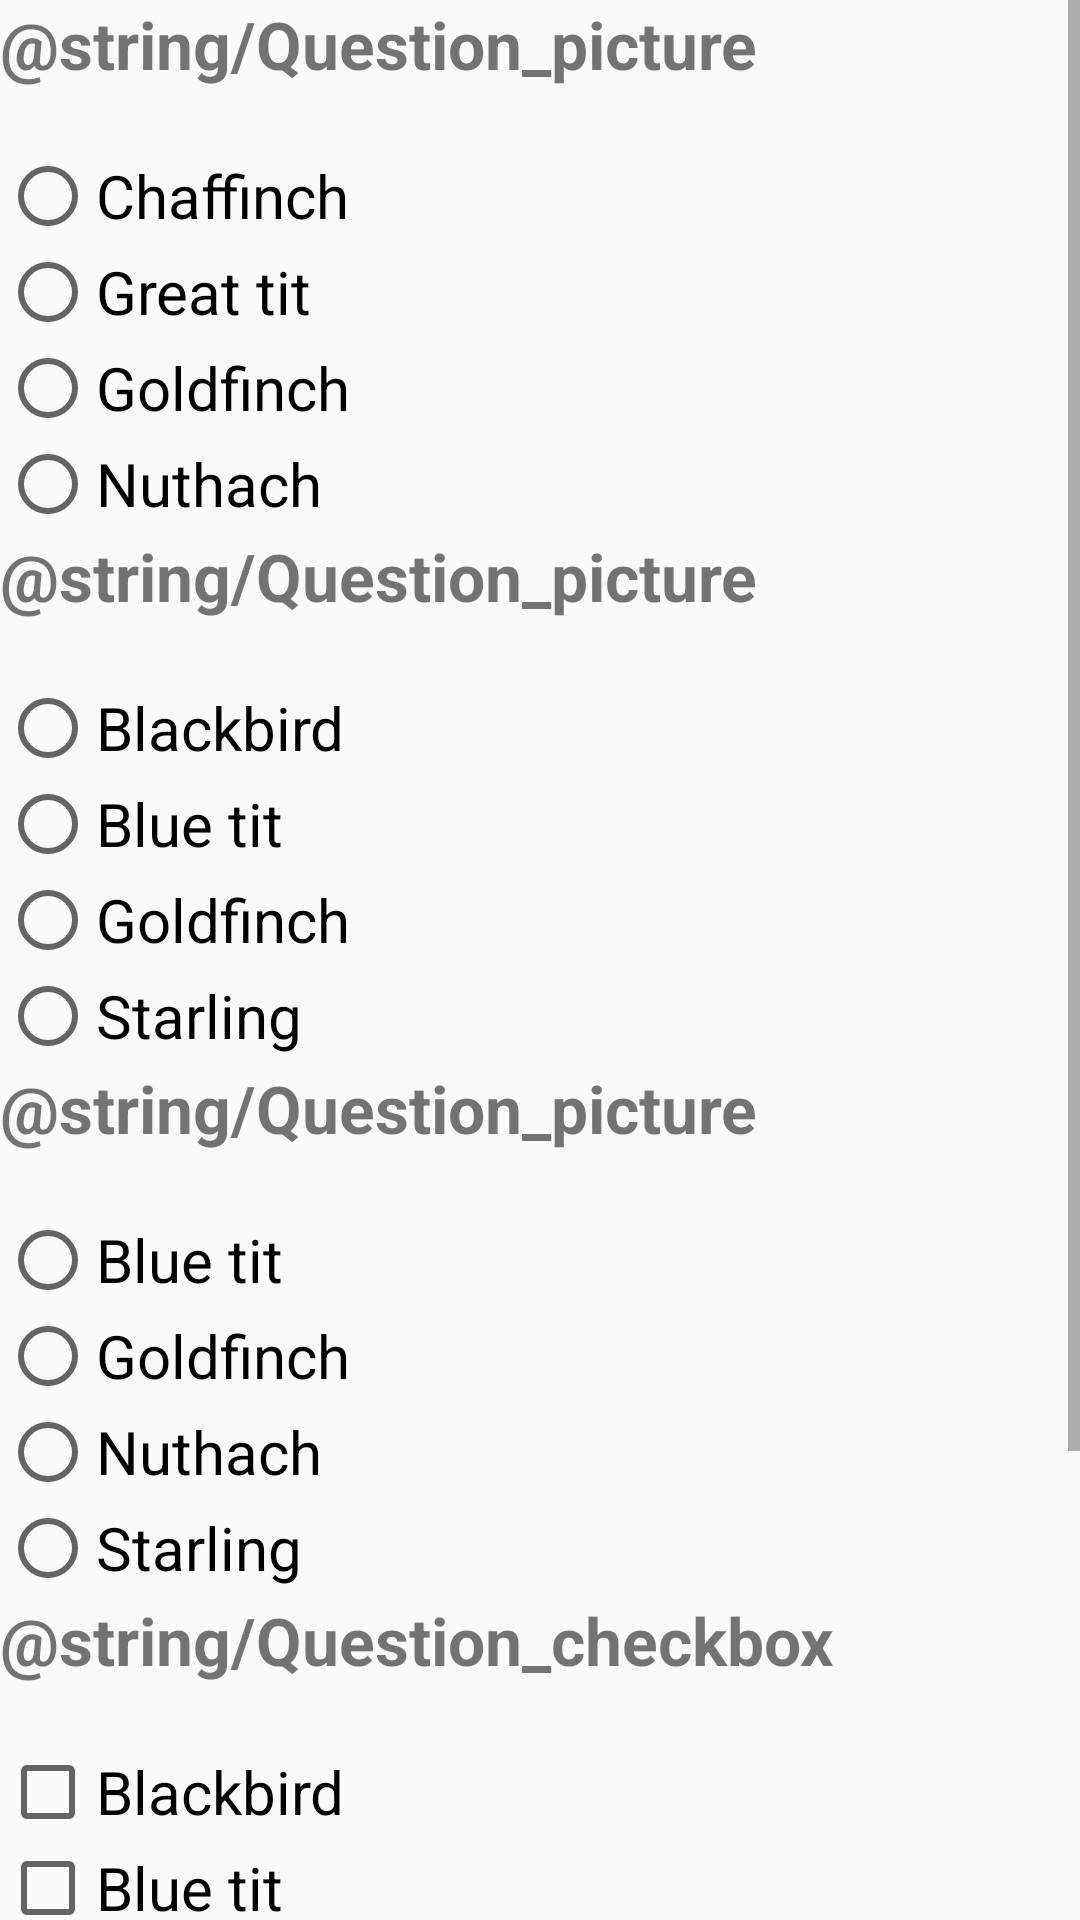

Reconstruct the res/layout file that produces this screen, plus the resources it refers to.
<!-- AndroidManifest.xml: application theme AppTheme -->
<!-- res/layout/activity_by_picture.xml -->
<?xml version="1.0" encoding="utf-8"?>
<ScrollView
    xmlns:android="http://schemas.android.com/apk/res/android"
    xmlns:app="http://schemas.android.com/apk/res-auto"
    xmlns:tools="http://schemas.android.com/tools"
    android:layout_height="wrap_content"
    android:layout_width="match_parent"
    android:fillViewport="true">

<LinearLayout
    android:layout_width="match_parent"
    android:layout_height="match_parent"
    android:orientation="vertical"
    tools:context="com.example.android.gardenbirdsquiz.ByPicture">

    
    <TextView
        style="@style/TextView_question"
        android:text="@string/Question_picture"/>

    <ImageView
        style="@style/Image" />

   <RadioGroup
       android:id="@+id/firstQuestion"
       style="@style/QuestionStyle">

       <RadioButton
           style="@style/QuestionStyle"
           android:id="@+id/question1answer1"
           android:text="@string/Finch"
           />
       <RadioButton
           style="@style/QuestionStyle"
           android:id="@+id/question1answer2"
           android:text="@string/GreatTit"
           />
       <RadioButton
           style="@style/QuestionStyle"
           android:id="@+id/question1answer3"
           android:text="@string/Goldfinch"
           />
       <RadioButton
           style="@style/QuestionStyle"
           android:id="@+id/question1answer4"
           android:text="@string/Nuthach"
           />

   </RadioGroup>

    
    <TextView
        style="@style/TextView_question"
        android:text="@string/Question_picture"/>

    <ImageView
        style="@style/Image" />

    <RadioGroup
        android:id="@+id/secondQuestion"
        style="@style/QuestionStyle">

        <RadioButton
            style="@style/QuestionStyle"
            android:id="@+id/question2answer1"
            android:text="@string/Blackbird"
            />
        <RadioButton
            style="@style/QuestionStyle"
            android:id="@+id/question2answer2"
            android:text="@string/Bluetit"
            />
        <RadioButton
            style="@style/QuestionStyle"
            android:id="@+id/question2answer3"
            android:text="@string/Goldfinch"
            />
        <RadioButton
            style="@style/QuestionStyle"
            android:id="@+id/question2answer4"
            android:text="@string/Starling"

            />
    </RadioGroup>

    
    <TextView
        style="@style/TextView_question"
        android:text="@string/Question_picture"/>

    <ImageView
        style="@style/Image" />

    <RadioGroup
        android:id="@+id/thirdQuestion"
        style="@style/QuestionStyle">

        <RadioButton
            style="@style/QuestionStyle"
            android:id="@+id/question3answer1"
            android:text="@string/Bluetit"
            />
        <RadioButton
            style="@style/QuestionStyle"
            android:id="@+id/question3answer2"
            android:text="@string/Goldfinch"
            />
        <RadioButton
            style="@style/QuestionStyle"
            android:id="@+id/question3answer3"
            android:text="@string/Nuthach"
            />
        <RadioButton
            style="@style/QuestionStyle"
            android:id="@+id/question3answer4"
            android:text="@string/Starling"
            />
    </RadioGroup>

    <TextView
        style="@style/TextView_question"
        android:text="@string/Question_checkbox"/>

    <ImageView
        style="@style/Image" />

    <CheckBox
        style="@style/QuestionStyle"
        android:text="@string/Blackbird"
        android:id="@+id/question4answer1"
        />
    <CheckBox
        style="@style/QuestionStyle"
        android:text="@string/Bluetit"
        android:id="@+id/question4answer2"
        />
    <CheckBox
        style="@style/QuestionStyle"
        android:text="@string/Finch"
        android:id="@+id/question4answer3"
        />
    <CheckBox
        style="@style/QuestionStyle"
        android:text="@string/Nuthach"
        android:id="@+id/question4answer4"
        />

    <TextView
        style="@style/TextView_question"
        android:text="@string/Question_edittext"/>
    <EditText
        android:id="@+id/question5answer"
        android:layout_width="match_parent"
        android:layout_height="wrap_content"
        android:hint="@string/editSuggestion"/>


    <TextView
        android:id="@+id/score"
        android:layout_width="wrap_content"
        android:layout_height="wrap_content"
        android:text="0"
        />

    <Button
        android:id="@+id/submit"
        android:onClick="submitAnswer"
        style="@style/button"
        android:text="@string/submit_button"
        />

</LinearLayout>
</ScrollView>
<!-- resources referenced by this layout -->
<resources>
  <string name="Blackbird">Blackbird</string>
  <string name="Bluetit">Blue tit</string>
  <string name="Finch">Chaffinch</string>
  <string name="Goldfinch">Goldfinch</string>
  <string name="GreatTit">Great tit</string>
  <string name="Nuthach">Nuthach</string>
  <string name="Starling">Starling</string>
  <string name="editSuggestion">Enter suggestion here</string>
  <string name="submit_button">submit</string>
  <style name="Image">
          <item name="android:adjustViewBounds">true</item>
          <item name="android:scaleType">fitXY</item>
          <item name="android:layout_margin">@dimen/drawable_margin</item>
          <item name="android:layout_height">wrap_content</item>
          <item name="android:layout_width">match_parent</item>
      </style>
  <style name="QuestionStyle">
          <item name="android:layout_width">wrap_content</item>
          <item name="android:layout_height">wrap_content</item>
          <item name="android:textSize">@dimen/answer_text_size</item>
      </style>
  <style name="TextView_question">
          <item name="android:layout_height">wrap_content</item>
          <item name="android:layout_width">match_parent</item>
          <item name="android:textSize">@dimen/question_text_size</item>
          <item name="android:textStyle">bold</item>
      </style>
  <style name="button">
          <item name="android:layout_height">wrap_content</item>
          <item name="android:layout_width">wrap_content</item>
          <item name="android:layout_gravity">bottom</item>
      </style>
  <style name="AppTheme" parent="Theme.AppCompat.Light.DarkActionBar">
          
          <item name="colorPrimary">@color/colorPrimary</item>
          <item name="colorPrimaryDark">@color/colorPrimaryDark</item>
          <item name="colorAccent">@color/colorAccent</item>
      </style>
  <dimen name="drawable_margin">10dp</dimen>
  <dimen name="answer_text_size">20sp</dimen>
  <dimen name="question_text_size">22sp</dimen>
  <color name="colorPrimary">#9E9E9E</color>
  <color name="colorPrimaryDark">#616161</color>
  <color name="colorAccent">#448AFF</color>
</resources>
